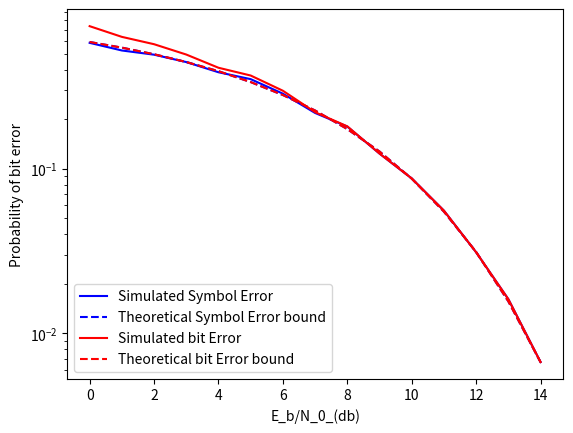

Reproduce this figure in Python.
import numpy as np
import matplotlib.pyplot as plt
import scipy.stats as stats
import scipy.spatial.distance as distance
import cmath

# BPSK
Eb = 1

d_min = np.sqrt((1-Eb/np.sqrt(2))**2+(Eb/np.sqrt(2))**2)

codes= {0: [0, 0, 0],
		1: [0, 0, 1],
		2: [0, 1, 1],
		3: [0, 1, 0],
		4: [1, 1, 0],
		5: [1, 1, 1],
		6: [1, 0, 1],
		7: [1, 0, 0]}

gamma_list = []
symbol_error_list = []
bit_error_list = []
theoretical_error_list = []
N = 1000
for gamma in range(0,15):

	N0 = Eb / (10 ** (gamma/10))
	variance = N0/2

	total_counter = 0
	misclassification_count = 0
	bit_misclassification_count = 0

	while misclassification_count<=N:
		signal_sent = np.random.randint(0,8)
		if signal_sent == 8:
			print('warning')
		r_x = Eb*np.cos(signal_sent*2*np.pi/8) + np.random.normal(0,np.sqrt(variance))
		r_y = Eb*np.sin(signal_sent * 2 * np.pi / 8) + np.random.normal(0, np.sqrt(variance))

		recieved_angle = np.arctan2(r_y,r_x)
		if recieved_angle<0:
			recieved_angle += 2*np.pi

		recieved_signal = np.round(recieved_angle/(np.pi/4))%8

		total_counter+=1
		if not recieved_signal == signal_sent:
			misclassification_count+=1
			bit_misclassification_count += distance.hamming(codes[recieved_signal],codes[signal_sent])*len(codes[signal_sent])
	bit_error = bit_misclassification_count/total_counter
	error = misclassification_count/total_counter
	print('gamma = %f, P(e) = %f, P(b_e) = %f'%(gamma,error, bit_error))
	gamma_list.append(gamma)
	symbol_error_list.append(error)
	bit_error_list.append(bit_error)
	theoretical_error = 2*stats.norm.sf(d_min/(2*np.sqrt(variance)))
	theoretical_error_list.append(theoretical_error)
plt.semilogy(gamma_list,symbol_error_list,'b',label= 'Simulated Symbol Error')
plt.semilogy(gamma_list,theoretical_error_list,'b--',label= 'Theoretical Symbol Error bound')
plt.semilogy(gamma_list,bit_error_list,'r',label= 'Simulated bit Error')
plt.semilogy(gamma_list,theoretical_error_list,'r--',label= 'Theoretical bit Error bound')
plt.legend()

plt.xlabel('E_b/N_0_(db)')
plt.ylabel('Probability of bit error')
plt.show()




